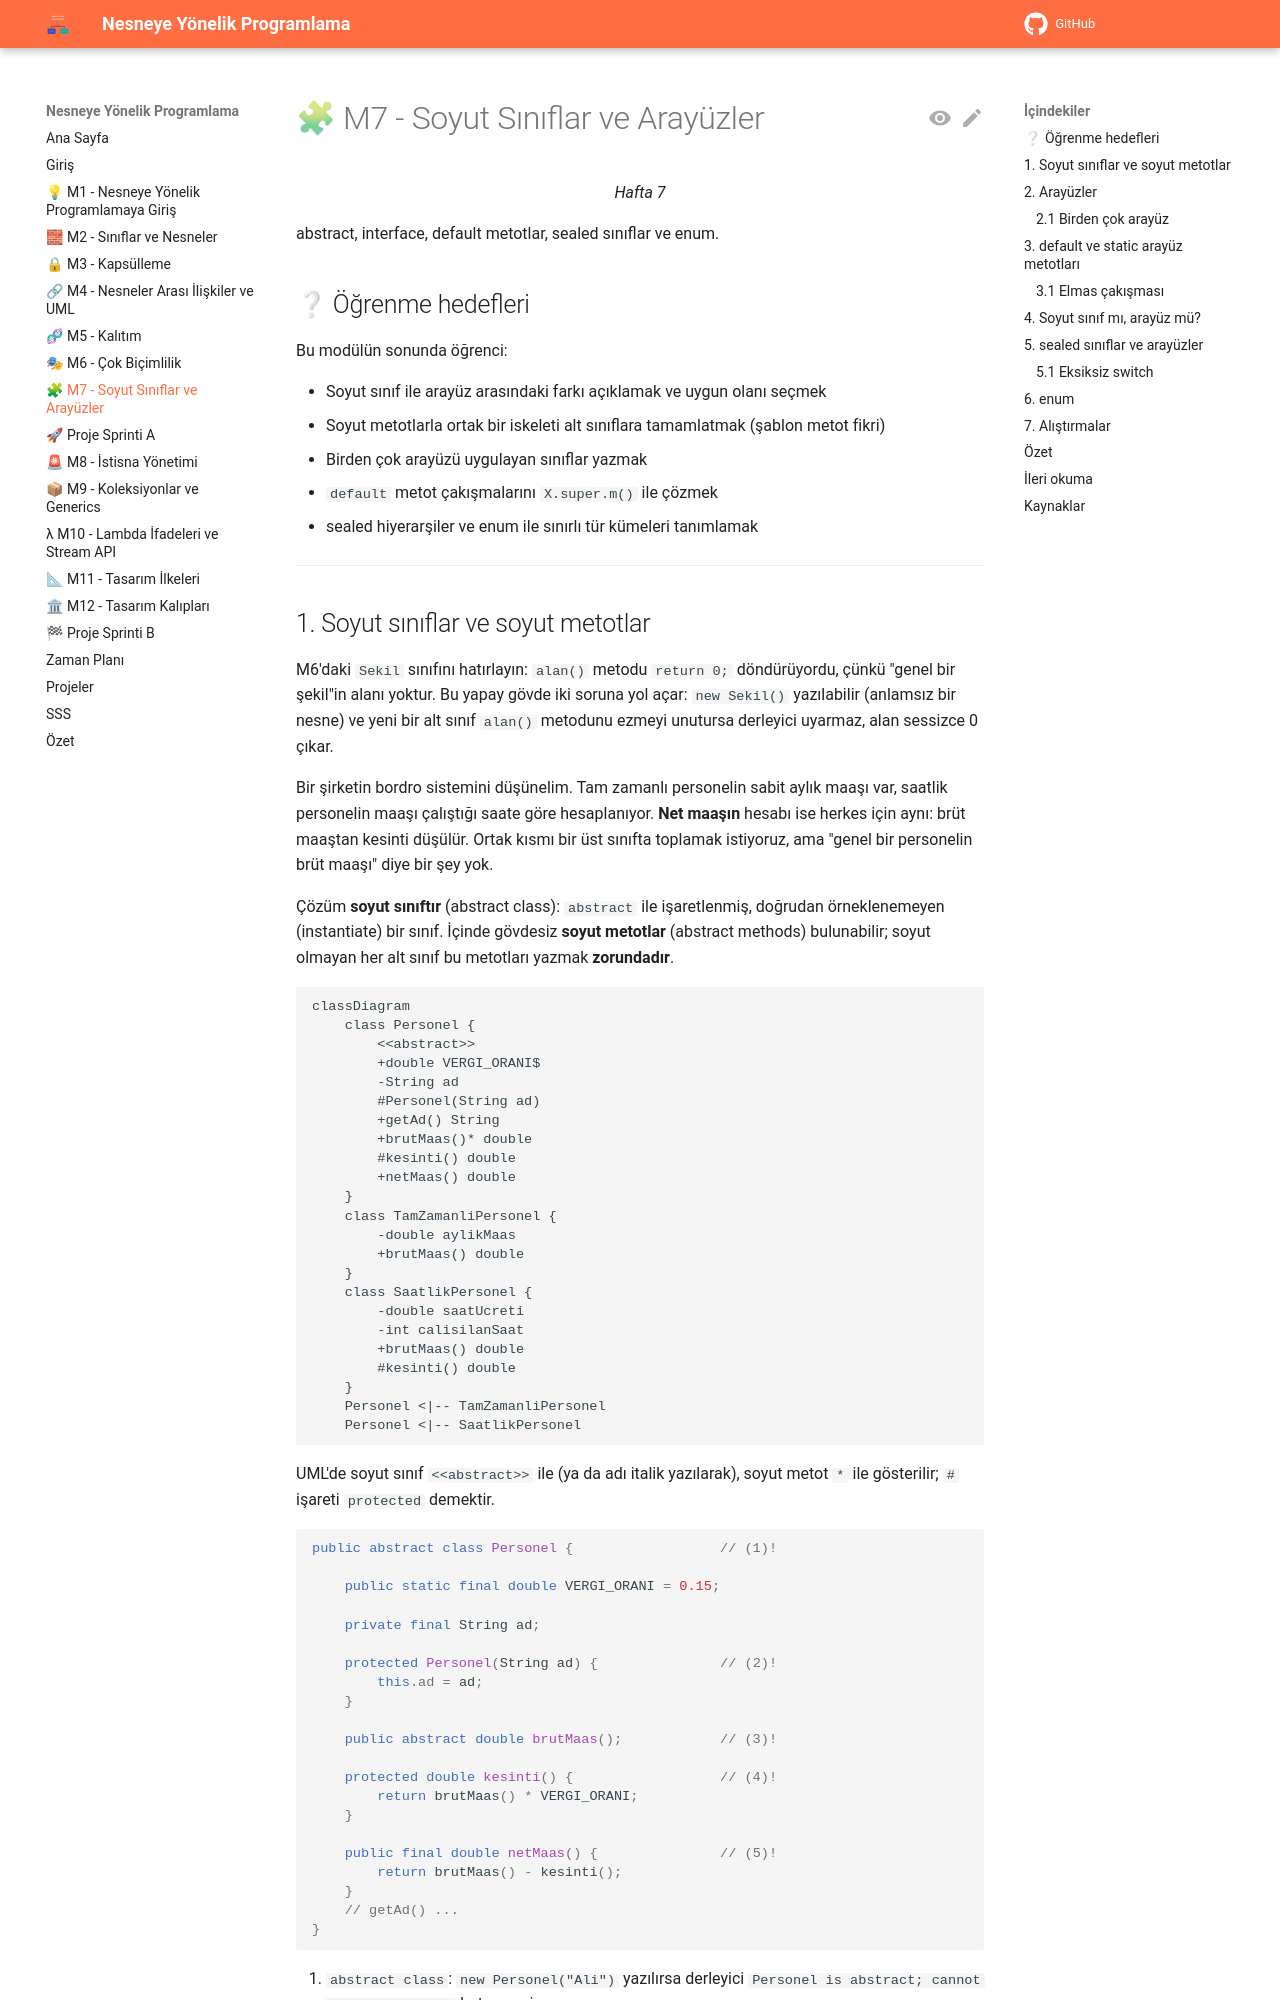

repository: aligunesgit/NesneyeYonelikProgramlama · page: m7_soyut_arayuz/index.html · generator: mkdocs

# 🧩 M7 - Soyut Sınıflar ve Arayüzler

<p align="center"><em>Hafta 7</em></p>

abstract, interface, default metotlar, sealed sınıflar ve enum.

## ❔ Öğrenme hedefleri

Bu modülün sonunda öğrenci:

* Soyut sınıf ile arayüz arasındaki farkı açıklamak ve uygun olanı seçmek
* Soyut metotlarla ortak bir iskeleti alt sınıflara tamamlatmak (şablon metot fikri)
* Birden çok arayüzü uygulayan sınıflar yazmak
* `default` metot çakışmalarını `X.super.m()` ile çözmek
* sealed hiyerarşiler ve enum ile sınırlı tür kümeleri tanımlamak

---
